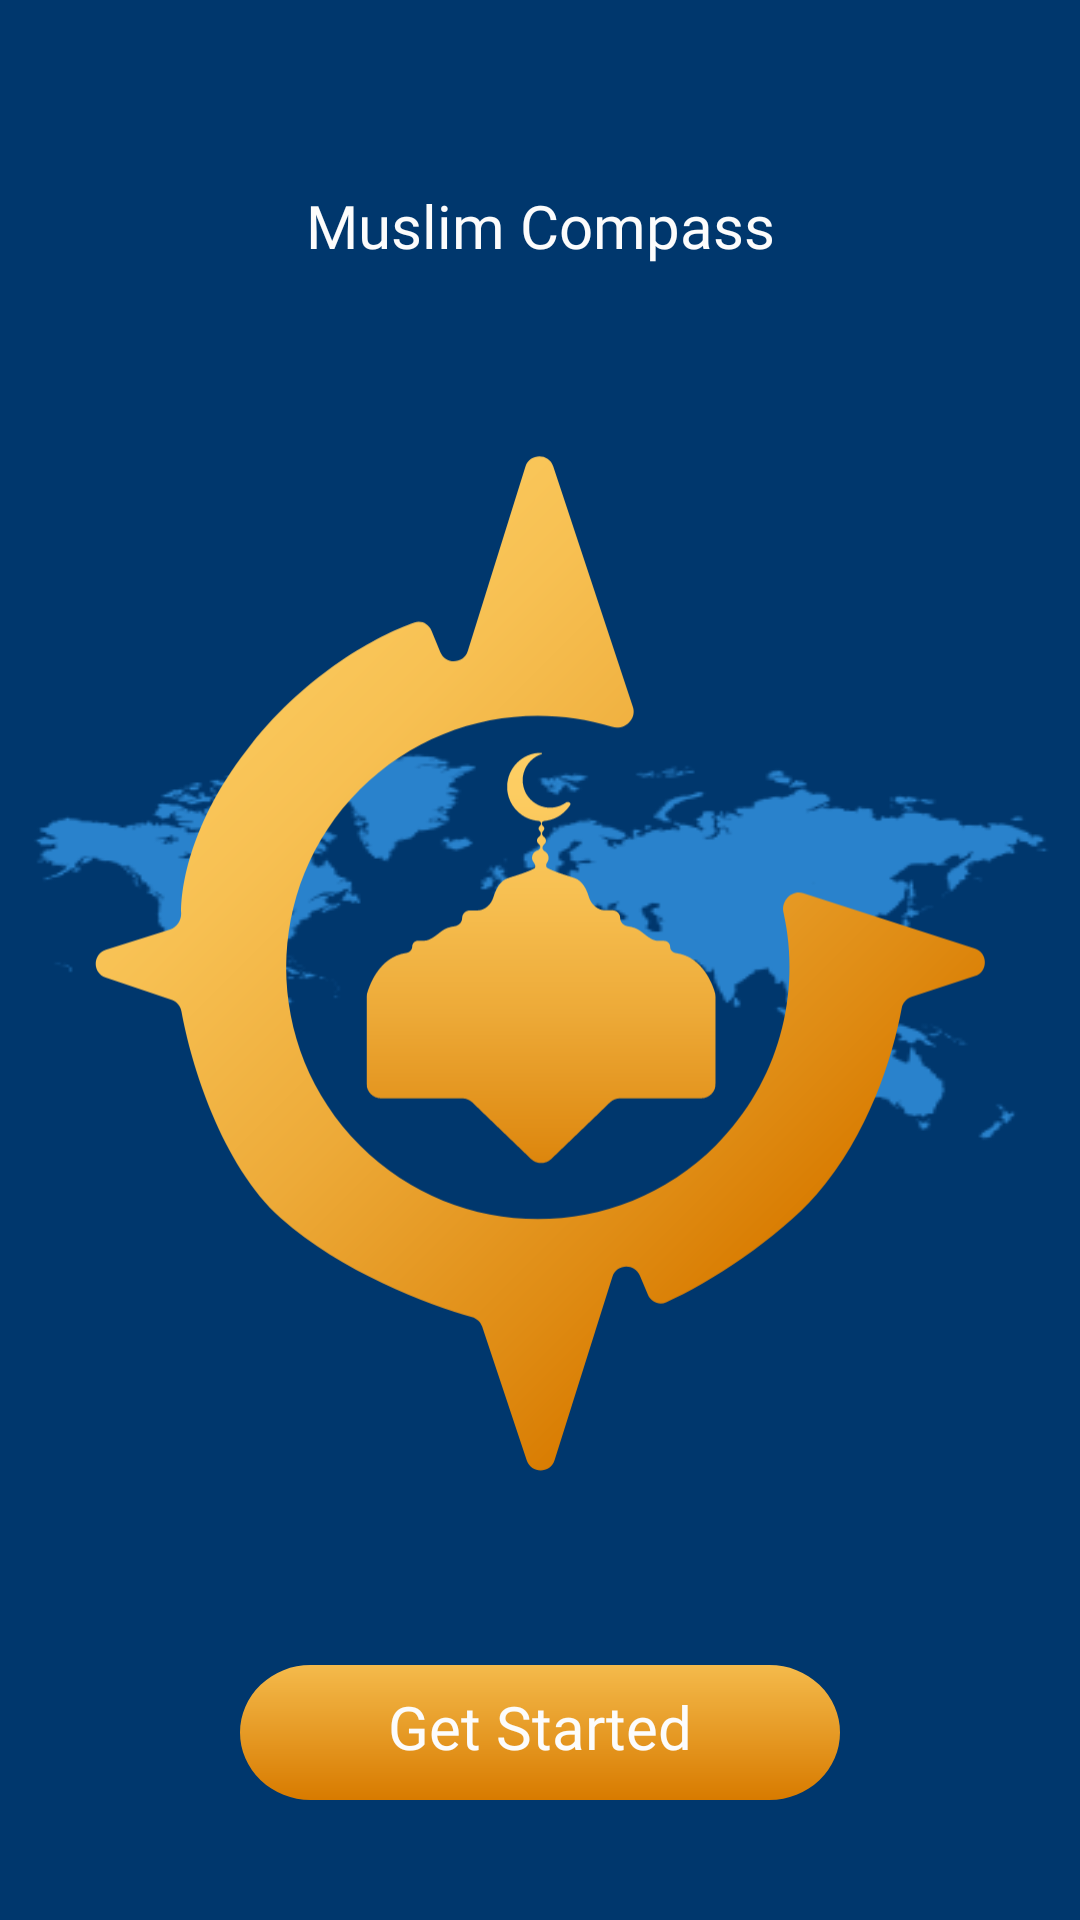

The Android layout XML behind this screen, and the referenced resources:
<!-- AndroidManifest.xml: application theme Theme.QiblaCompass -->
<!-- res/layout/activity_splash.xml -->
<?xml version="1.0" encoding="utf-8"?>
<layout xmlns:android="http://schemas.android.com/apk/res/android"
    xmlns:app="http://schemas.android.com/apk/res-auto"
    xmlns:tools="http://schemas.android.com/tools">

    <data>

        <variable
            name="viewModel"
            type="muslimcompass.direction.finddirection.settings.splash.SplashViewModel" />
    </data>

    <androidx.constraintlayout.widget.ConstraintLayout
        android:layout_width="match_parent"
        android:layout_height="match_parent"
        android:background="@drawable/bg_main_png">

        <LinearLayout
            android:layout_width="match_parent"
            android:layout_height="wrap_content"
            android:gravity="center"
            app:layout_constraintTop_toTopOf="parent"
            app:layout_constraintLeft_toLeftOf="parent"
            app:layout_constraintRight_toRightOf="parent"
            android:layout_marginTop="30pt"
            android:id="@+id/lyText"
            android:orientation="horizontal"
            app:layout_constraintTop_toBottomOf="@id/splashImage">

            <TextView
                android:layout_width="match_parent"
                android:layout_height="wrap_content"
                android:text="@string/muslim_compass"
                android:fontFamily="@font/raleway_black"
                android:gravity="center"
                android:textColor="@color/text_soft_white"
                android:textSize="20sp" />

        </LinearLayout>

        <ImageView
            android:id="@+id/splashImage"
            android:layout_width="wrap_content"
            android:layout_height="wrap_content"
            app:layout_constraintBottom_toTopOf="@+id/btnProceed"
            app:layout_constraintEnd_toEndOf="parent"
            app:layout_constraintStart_toStartOf="parent"
            app:layout_constraintTop_toBottomOf="@+id/lyText"
            app:srcCompat="@drawable/ic_logo_splash" />

        <TextView
            android:layout_width="match_parent"
            android:layout_height="45dp"
            android:layout_marginLeft="80dp"
            android:layout_marginTop="40dp"
            android:layout_marginRight="80dp"
            android:layout_marginBottom="40dp"
            android:gravity="center"
            android:background="@drawable/bg_button"
            app:layout_constraintBottom_toBottomOf="parent"
            app:layout_constraintEnd_toEndOf="parent"
            app:layout_constraintStart_toStartOf="parent"/>

        <TextView
            android:layout_width="match_parent"
            android:layout_height="45dp"
            android:layout_marginLeft="80dp"
            android:layout_marginTop="40dp"
            android:layout_marginRight="80dp"
            android:gravity="center"
            android:id="@+id/btnProceed"
            android:layout_marginBottom="42dp"
            android:background="@android:color/transparent"
            android:fontFamily="@font/raleway_bold"
            android:onClick="@{() -> viewModel.onNextButtonClick()}"
            android:text="@string/get_started"
            android:textColor="@color/text_soft_white"
            android:textSize="20sp"
            app:layout_constraintBottom_toBottomOf="parent"
            app:layout_constraintEnd_toEndOf="parent"
            app:layout_constraintStart_toStartOf="parent" />

    </androidx.constraintlayout.widget.ConstraintLayout>

</layout>
<!-- resources referenced by this layout -->
<resources>
  <color name="text_soft_white">#FCFCFC</color>
  <!-- drawable bg_button (drawable) -->
  <vector xmlns:android="http://schemas.android.com/apk/res/android"
      xmlns:aapt="http://schemas.android.com/aapt"
      android:width="183dp"
      android:height="43dp"
      android:viewportWidth="183"
      android:viewportHeight="43">
    <path
        android:pathData="M21.5,0L161.5,0A21.5,21.5 0,0 1,183 21.5L183,21.5A21.5,21.5 0,0 1,161.5 43L21.5,43A21.5,21.5 0,0 1,0 21.5L0,21.5A21.5,21.5 0,0 1,21.5 0z">
      <aapt:attr name="android:fillColor">
        <gradient 
            android:startX="91.53"
            android:startY="-16.21"
            android:endX="91.53"
            android:endY="42.78"
            android:type="linear">
          <item android:offset="0" android:color="#FFFFD268"/>
          <item android:offset="1" android:color="#FFD87B00"/>
        </gradient>
      </aapt:attr>
    </path>
  </vector>
  <!-- drawable bg_main_png: png bitmap (drawable-xxhdpi, 20638 bytes) -->
  <!-- drawable ic_logo_splash: vector/xml drawable (drawable, 6068 chars, omitted) -->
  <string name="get_started">Get Started</string>
  <string name="muslim_compass">Muslim Compass</string>
  <style name="Theme.QiblaCompass" parent="Theme.Design.NoActionBar">
          
          <item name="colorPrimary">@color/green_500</item>
          <item name="colorPrimaryVariant">@color/green_700</item>
          <item name="colorOnPrimary">@color/white</item>
          
          <item name="colorSecondary">@color/teal_200</item>
          <item name="colorSecondaryVariant">@color/teal_700</item>
          <item name="colorOnSecondary">@color/black</item>
          
          <item name="android:statusBarColor" tools:targetApi="l">#00376D</item>
          
      </style>
  <color name="green_500">#479F6B</color>
  <color name="green_700">#398E5C</color>
  <color name="white">#FFFFFFFF</color>
  <color name="teal_200">#FF03DAC5</color>
  <color name="teal_700">#FF018786</color>
  <color name="black">#FF000000</color>
</resources>
